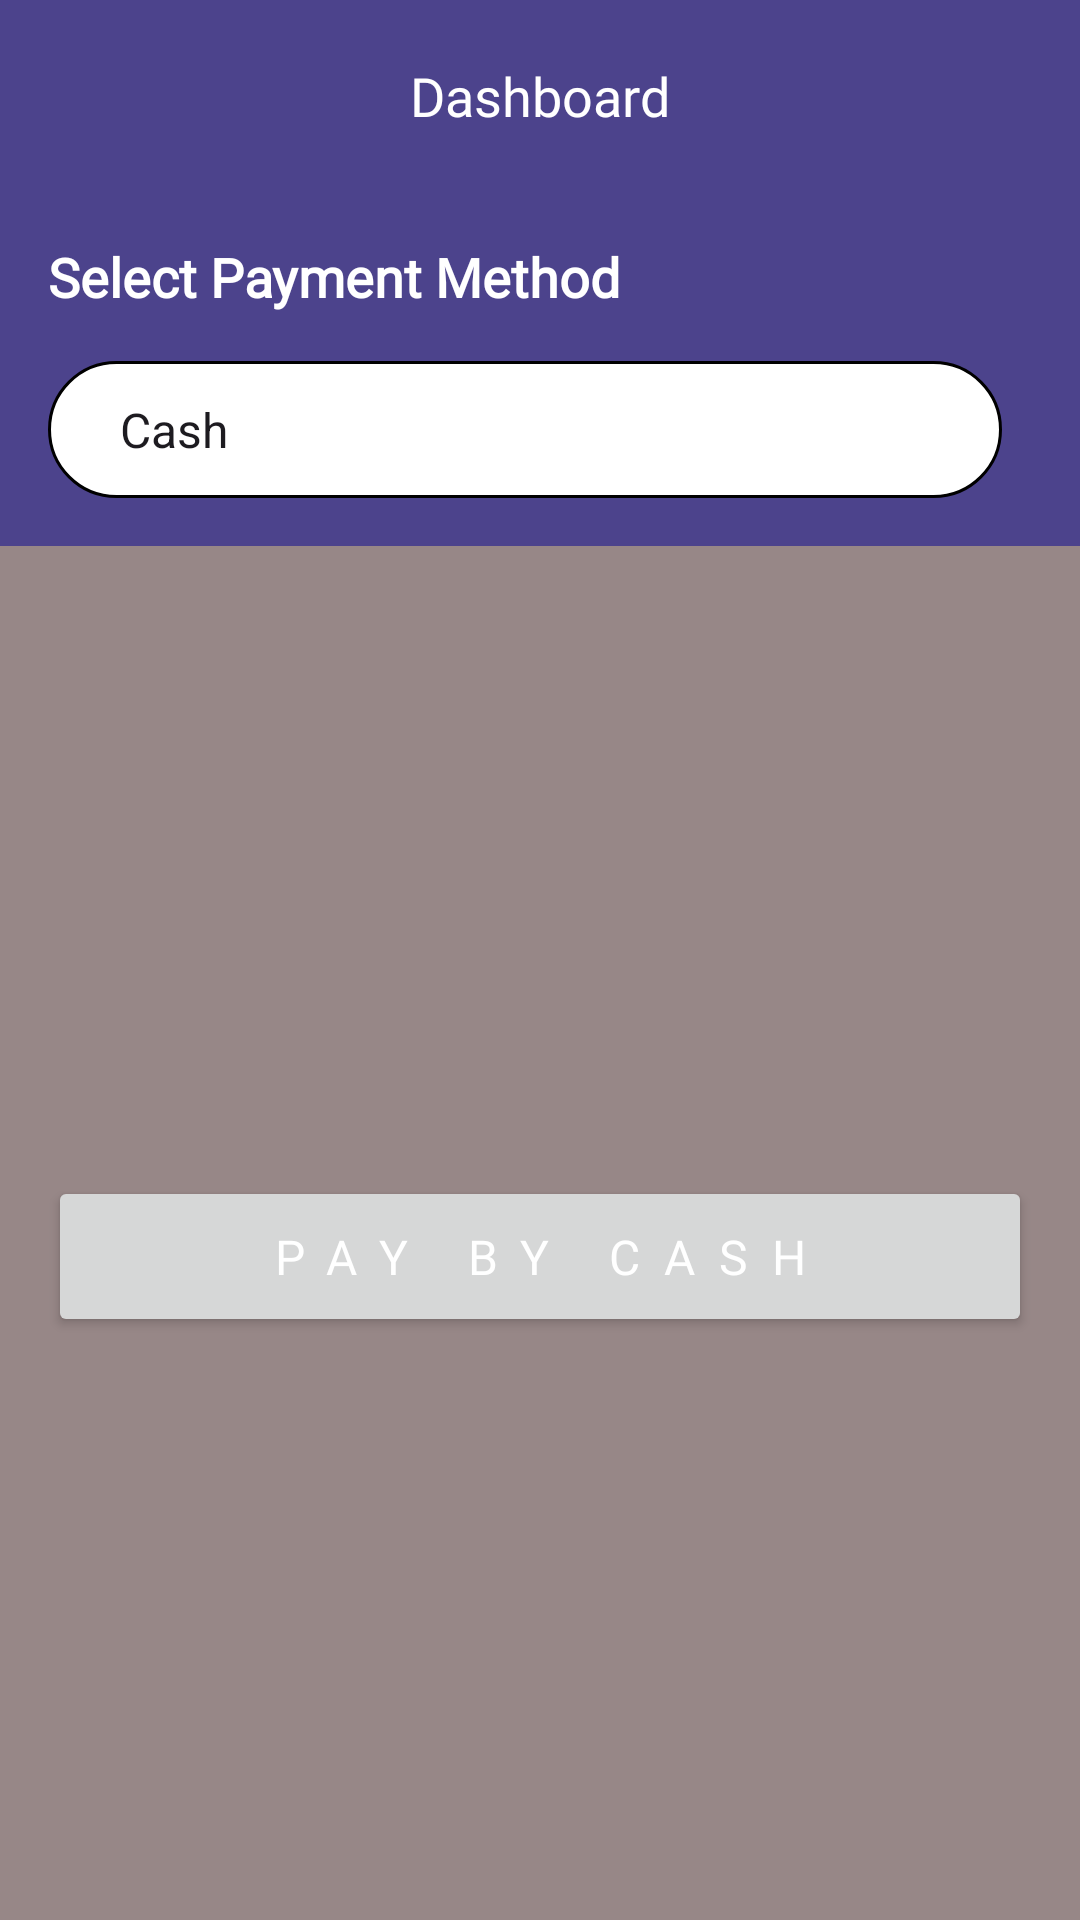

Write the Android layout XML for this screen, with the resource values it uses.
<!-- AndroidManifest.xml: application theme Theme.EzyLib -->
<!-- res/layout/fragment_payment.xml -->
<?xml version="1.0" encoding="utf-8"?>
<LinearLayout xmlns:android="http://schemas.android.com/apk/res/android"
    android:layout_width="match_parent"
    android:layout_height="match_parent"
    android:background="@drawable/gradient_background"
    android:orientation="vertical">

    <include
        android:id="@+id/toolbar"
        layout="@layout/layout_toolbar"
        android:layout_width="match_parent"
        android:layout_height="?attr/actionBarSize" />

    <LinearLayout
        android:layout_width="match_parent"
        android:layout_height="wrap_content"
        android:orientation="vertical"
        android:padding="16dp">

        <TextView
            android:layout_width="match_parent"
            android:layout_height="wrap_content"
            android:layout_marginBottom="16dp"
            android:fontFamily="@font/poppins_regular"
            android:text="Select Payment Method"
            android:textColor="@color/white"
            android:textSize="18sp"
            android:textStyle="bold" />

        <Spinner
            android:id="@+id/spinnerPaymentMethod"
            android:layout_width="match_parent"
            android:layout_height="wrap_content"
            android:layout_marginEnd="10dp"
            android:background="@drawable/edittext_background"
            android:entries="@array/payment_method"
            android:fontFamily="@font/poppins_regular"
            android:paddingHorizontal="16dp"
            android:paddingVertical="12dp"
            android:textSize="16sp" />

    </LinearLayout>


    <LinearLayout
        android:id="@+id/loginLayout"
        android:layout_width="match_parent"
        android:layout_height="match_parent"
        android:background="#978787"
        android:gravity="center"
        android:orientation="vertical"
        android:padding="16dp"
        android:visibility="gone">

        <TextView
            android:id="@+id/paying_by"
            android:layout_width="match_parent"
            android:layout_height="wrap_content"
            android:layout_marginBottom="16dp"
            android:fontFamily="@font/poppins_light"
            android:gravity="center"
            android:text="Login into your account\nto proceed the payment"
            android:textColor="@color/white"
            android:textSize="18sp"
            android:textStyle="bold" />


        <EditText
            android:id="@+id/etEmail"
            android:layout_width="match_parent"
            android:layout_height="wrap_content"
            android:layout_marginTop="16dp"
            android:background="@drawable/edittext_background"
            android:fontFamily="@font/poppins_regular"
            android:hint="Phone Number"
            android:paddingHorizontal="16dp"
            android:paddingVertical="12dp"
            android:textSize="16sp" />

        <EditText
            android:id="@+id/etPassword"
            android:layout_width="match_parent"
            android:layout_height="wrap_content"
            android:layout_marginTop="16dp"
            android:background="@drawable/edittext_background"
            android:fontFamily="@font/poppins_regular"
            android:hint="PIN"
            android:inputType="numberPassword"
            android:paddingHorizontal="16dp"
            android:paddingVertical="12dp"
            android:textSize="16sp" />

        <Button
            android:id="@+id/payBtn"
            android:layout_width="match_parent"
            android:layout_height="wrap_content"
            android:layout_marginTop="16dp"
            android:fontFamily="@font/poppins_bold"
            android:letterSpacing="0.5"
            android:padding="16dp"
            android:text="Login &amp; Pay"
            android:textAllCaps="true"
            android:textColor="#FFFFFF"
            android:textSize="16sp" />

    </LinearLayout>


    <LinearLayout
        android:id="@+id/cashLayout"
        android:layout_width="match_parent"
        android:layout_height="match_parent"
        android:background="#978787"
        android:gravity="center"
        android:orientation="vertical"
        android:padding="16dp"
        android:visibility="visible">


        <Button
            android:id="@+id/payCash"
            android:layout_width="match_parent"
            android:layout_height="wrap_content"
            android:layout_marginTop="16dp"
            android:fontFamily="@font/poppins_bold"
            android:letterSpacing="0.5"
            android:padding="16dp"
            android:text="Pay by cash"
            android:textAllCaps="true"
            android:textColor="#FFFFFF"
            android:textSize="16sp" />

    </LinearLayout>


</LinearLayout>
<!-- res/layout/layout_toolbar.xml (included above) -->
<?xml version="1.0" encoding="utf-8"?>
<LinearLayout xmlns:android="http://schemas.android.com/apk/res/android"
    xmlns:app="http://schemas.android.com/apk/res-auto"
    android:layout_width="match_parent"
    android:layout_height="?attr/actionBarSize"
    android:orientation="vertical">

    <androidx.appcompat.widget.Toolbar
        android:id="@+id/toolbar"
        android:layout_width="match_parent"
        android:layout_height="?attr/actionBarSize"
        android:background="#4C438C"
        android:elevation="4dp"
        android:theme="?attr/actionBarTheme">

        <ImageView
            android:id="@+id/backButton"
            android:layout_width="wrap_content"
            android:layout_height="wrap_content"
            android:contentDescription="Back"
            android:padding="8dp"
            android:src="@drawable/ic_back"
            app:tint="@color/white" />

        <TextView
            android:id="@+id/titleTextView"
            android:layout_width="wrap_content"
            android:layout_height="wrap_content"
            android:layout_gravity="center"
            android:layout_marginStart="8dp"
            android:fontFamily="@font/poppins_regular"
            android:text="Dashboard"
            android:textColor="#FFFFFF"
            android:textSize="18sp" />

        <ImageButton
            android:id="@+id/refreshButton"
            android:layout_width="wrap_content"
            android:layout_height="wrap_content"
            android:layout_gravity="end"
            android:contentDescription="Refresh"
            android:padding="8dp"
            android:src="@drawable/ic_refresh"
            android:visibility="invisible" />

    </androidx.appcompat.widget.Toolbar>


</LinearLayout>
<!-- resources referenced by this layout -->
<resources>
  <array name="payment_method">
          <item>Cash</item>
          <item>Touch &amp; Go</item>
          <item>Online Banking</item>
          <item>CIMB</item>
          <item>MayBank</item>
      </array>
  <color name="white">#FFFFFFFF</color>
  <!-- drawable edittext_background (drawable) -->
  <shape xmlns:android="http://schemas.android.com/apk/res/android">
      <solid android:color="#FFFFFF" />
      <corners android:radius="45dp" />
      <stroke
          android:color="#000000"
          android:width="1dp" />
  </shape>
  <!-- drawable gradient_background (drawable) -->
  <?xml version="1.0" encoding="utf-8"?>
  <shape xmlns:android="http://schemas.android.com/apk/res/android">
      <gradient
          android:startColor="#4C438C"
          android:centerColor="#4C438C"
          android:endColor="#122270"
          android:type="linear"
          android:angle="120" />
  </shape>
  <style name="Theme.EzyLib" parent="Base.Theme.EzyLib" />
  <style name="Base.Theme.EzyLib" parent="Theme.Material3.DayNight.NoActionBar">
          
          
      </style>
</resources>
